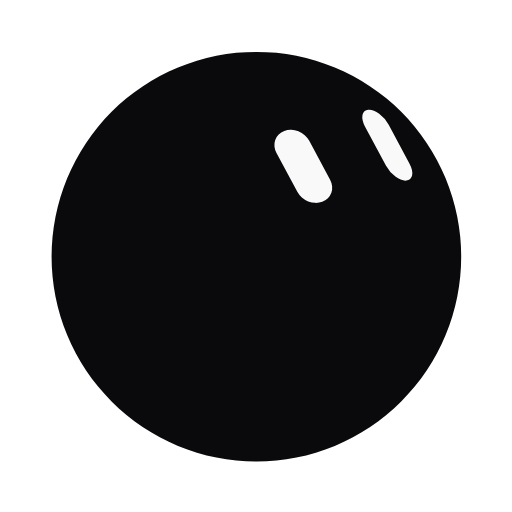
t = 0.00 s
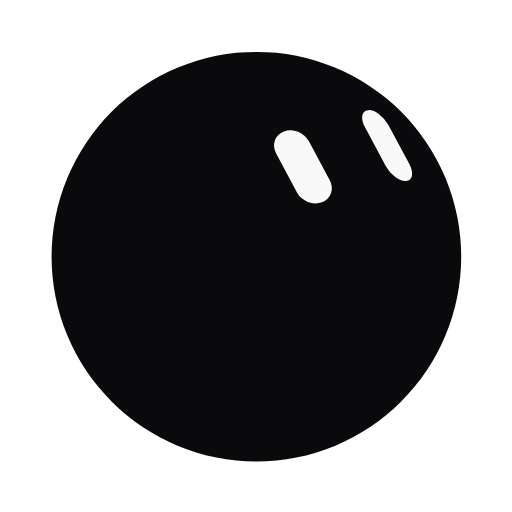
t = 0.22 s
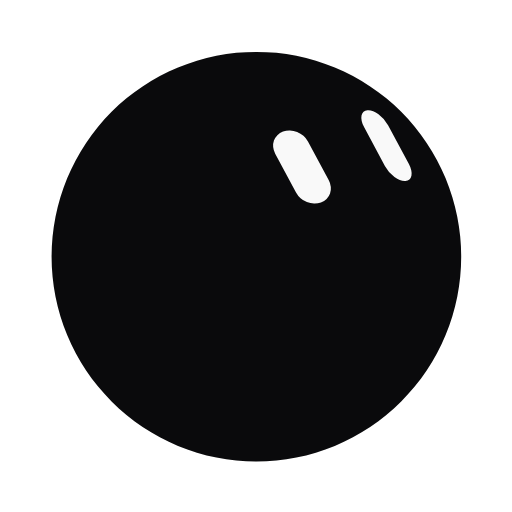
t = 0.43 s
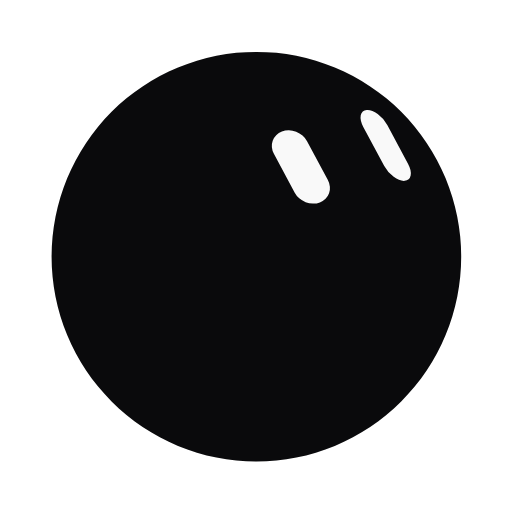
t = 0.65 s
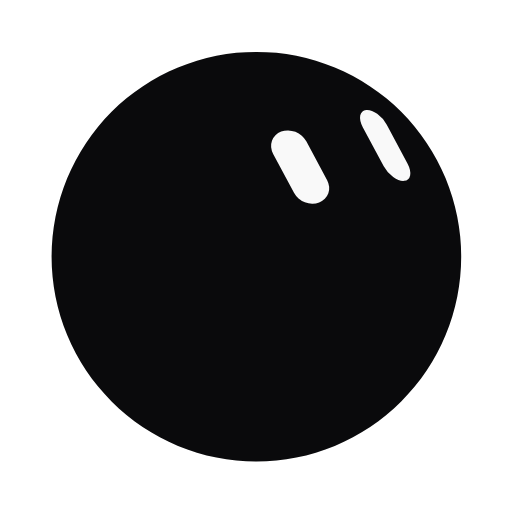
t = 0.87 s
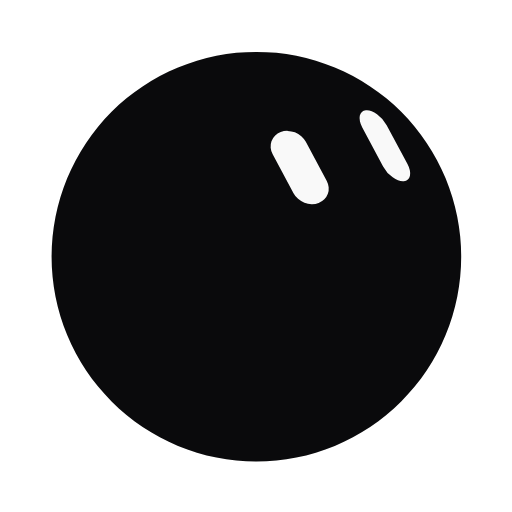
t = 1.08 s

The animated SVG that drew these frames (rendered in a browser with its animation timeline set to each time). Animation: 2 CSS @keyframes rules; one cycle of 1.30 s, repeats indefinitely.

<svg xmlns="http://www.w3.org/2000/svg" width="320" height="320" viewBox="-125 -125 250 250" role="img" aria-label="Animated bloub avatar"><defs><mask id="bot-mask-bk6wzn" maskUnits="userSpaceOnUse" x="-158" y="-158" width="316" height="316"><path d="M100.19 0.33C100.19 3.6 100.03 6.88 99.71 10.13C99.39 13.38 98.9 16.63 98.27 19.84C97.63 23.04 96.83 26.23 95.88 29.36C94.93 32.48 93.83 35.58 92.58 38.6C91.33 41.62 89.92 44.59 88.38 47.47C86.84 50.35 85.15 53.17 83.33 55.89C81.52 58.6 79.56 61.24 77.49 63.77C75.42 66.29 73.21 68.73 70.9 71.04C68.59 73.35 66.15 75.56 63.63 77.63C61.1 79.7 58.46 81.66 55.74 83.48C53.03 85.29 50.21 86.98 47.33 88.52C44.45 90.06 41.47 91.47 38.46 92.72C35.44 93.97 32.34 95.07 29.22 96.02C26.09 96.97 22.9 97.77 19.7 98.41C16.49 99.04 13.24 99.53 9.99 99.85C6.74 100.17 3.45 100.33 0.19 100.33C-3.08 100.33 -6.36 100.17 -9.61 99.85C-12.87 99.53 -16.12 99.04 -19.32 98.41C-22.53 97.77 -25.71 96.97 -28.84 96.02C-31.97 95.07 -35.06 93.97 -38.08 92.72C-41.1 91.47 -44.07 90.06 -46.95 88.52C-49.83 86.98 -52.65 85.29 -55.37 83.48C-58.09 81.66 -60.73 79.7 -63.25 77.63C-65.78 75.56 -68.21 73.35 -70.52 71.04C-72.83 68.73 -75.04 66.29 -77.11 63.77C-79.19 61.24 -81.14 58.6 -82.96 55.89C-84.77 53.17 -86.46 50.35 -88 47.47C-89.54 44.59 -90.95 41.62 -92.2 38.6C-93.45 35.58 -94.56 32.48 -95.51 29.36C-96.46 26.23 -97.25 23.04 -97.89 19.84C-98.53 16.63 -99.01 13.38 -99.33 10.13C-99.65 6.88 -99.81 3.6 -99.81 0.33C-99.81 -2.94 -99.65 -6.22 -99.33 -9.47C-99.01 -12.72 -98.53 -15.98 -97.89 -19.18C-97.25 -22.38 -96.46 -25.57 -95.51 -28.7C-94.56 -31.83 -93.45 -34.92 -92.2 -37.94C-90.95 -40.96 -89.54 -43.93 -88 -46.81C-86.46 -49.69 -84.77 -52.51 -82.96 -55.23C-81.14 -57.94 -79.19 -60.58 -77.11 -63.11C-75.04 -65.64 -72.83 -68.07 -70.52 -70.38C-68.21 -72.69 -65.78 -74.9 -63.25 -76.97C-60.73 -79.04 -58.09 -81 -55.37 -82.82C-52.65 -84.63 -49.83 -86.32 -46.95 -87.86C-44.07 -89.4 -41.1 -90.81 -38.08 -92.06C-35.06 -93.31 -31.97 -94.42 -28.84 -95.37C-25.71 -96.31 -22.53 -97.11 -19.32 -97.75C-16.12 -98.39 -12.87 -98.87 -9.61 -99.19C-6.36 -99.51 -3.08 -99.67 0.19 -99.67C3.45 -99.67 6.74 -99.51 9.99 -99.19C13.24 -98.87 16.49 -98.39 19.7 -97.75C22.9 -97.11 26.09 -96.31 29.22 -95.37C32.34 -94.42 35.44 -93.31 38.46 -92.06C41.47 -90.81 44.45 -89.4 47.33 -87.86C50.21 -86.32 53.03 -84.63 55.74 -82.82C58.46 -81 61.1 -79.04 63.63 -76.97C66.15 -74.9 68.59 -72.69 70.9 -70.38C73.21 -68.07 75.42 -65.64 77.49 -63.11C79.56 -60.58 81.52 -57.94 83.33 -55.23C85.15 -52.51 86.84 -49.69 88.38 -46.81C89.92 -43.93 91.33 -40.96 92.58 -37.94C93.83 -34.92 94.93 -31.83 95.88 -28.7C96.83 -25.57 97.63 -22.38 98.27 -19.18C98.9 -15.98 99.39 -12.72 99.71 -9.47C100.03 -6.22 100.19 -2.94 100.19 0.33Z" fill="#fff"/><path d="M-9.3 -11.3A9.3 9.3 0 0 1 0 -20.6L0 -20.6A9.3 9.3 0 0 1 9.3 -11.3L9.3 11.3A9.3 9.3 0 0 1 0 20.6L0 20.6A9.3 9.3 0 0 1 -9.3 11.3Z" class="oeil0" opacity="1" fill="#000"/><path d="M-9.3 -11.3A9.3 9.3 0 0 1 0 -20.6L0 -20.6A9.3 9.3 0 0 1 9.3 -11.3L9.3 11.3A9.3 9.3 0 0 1 0 20.6L0 20.6A9.3 9.3 0 0 1 -9.3 11.3Z" class="oeil1" opacity="1" fill="#000"/></mask></defs><g fill="none" stroke-linecap="round"/><g opacity="1"><path d="M100.19 0.33C100.19 3.6 100.03 6.88 99.71 10.13C99.39 13.38 98.9 16.63 98.27 19.84C97.63 23.04 96.83 26.23 95.88 29.36C94.93 32.48 93.83 35.58 92.58 38.6C91.33 41.62 89.92 44.59 88.38 47.47C86.84 50.35 85.15 53.17 83.33 55.89C81.52 58.6 79.56 61.24 77.49 63.77C75.42 66.29 73.21 68.73 70.9 71.04C68.59 73.35 66.15 75.56 63.63 77.63C61.1 79.7 58.46 81.66 55.74 83.48C53.03 85.29 50.21 86.98 47.33 88.52C44.45 90.06 41.47 91.47 38.46 92.72C35.44 93.97 32.34 95.07 29.22 96.02C26.09 96.97 22.9 97.77 19.7 98.41C16.49 99.04 13.24 99.53 9.99 99.85C6.74 100.17 3.45 100.33 0.19 100.33C-3.08 100.33 -6.36 100.17 -9.61 99.85C-12.87 99.53 -16.12 99.04 -19.32 98.41C-22.53 97.77 -25.71 96.97 -28.84 96.02C-31.97 95.07 -35.06 93.97 -38.08 92.72C-41.1 91.47 -44.07 90.06 -46.95 88.52C-49.83 86.98 -52.65 85.29 -55.37 83.48C-58.09 81.66 -60.73 79.7 -63.25 77.63C-65.78 75.56 -68.21 73.35 -70.52 71.04C-72.83 68.73 -75.04 66.29 -77.11 63.77C-79.19 61.24 -81.14 58.6 -82.96 55.89C-84.77 53.17 -86.46 50.35 -88 47.47C-89.54 44.59 -90.95 41.62 -92.2 38.6C-93.45 35.58 -94.56 32.48 -95.51 29.36C-96.46 26.23 -97.25 23.04 -97.89 19.84C-98.53 16.63 -99.01 13.38 -99.33 10.13C-99.65 6.88 -99.81 3.6 -99.81 0.33C-99.81 -2.94 -99.65 -6.22 -99.33 -9.47C-99.01 -12.72 -98.53 -15.98 -97.89 -19.18C-97.25 -22.38 -96.46 -25.57 -95.51 -28.7C-94.56 -31.83 -93.45 -34.92 -92.2 -37.94C-90.95 -40.96 -89.54 -43.93 -88 -46.81C-86.46 -49.69 -84.77 -52.51 -82.96 -55.23C-81.14 -57.94 -79.19 -60.58 -77.11 -63.11C-75.04 -65.64 -72.83 -68.07 -70.52 -70.38C-68.21 -72.69 -65.78 -74.9 -63.25 -76.97C-60.73 -79.04 -58.09 -81 -55.37 -82.82C-52.65 -84.63 -49.83 -86.32 -46.95 -87.86C-44.07 -89.4 -41.1 -90.81 -38.08 -92.06C-35.06 -93.31 -31.97 -94.42 -28.84 -95.37C-25.71 -96.31 -22.53 -97.11 -19.32 -97.75C-16.12 -98.39 -12.87 -98.87 -9.61 -99.19C-6.36 -99.51 -3.08 -99.67 0.19 -99.67C3.45 -99.67 6.74 -99.51 9.99 -99.19C13.24 -98.87 16.49 -98.39 19.7 -97.75C22.9 -97.11 26.09 -96.31 29.22 -95.37C32.34 -94.42 35.44 -93.31 38.46 -92.06C41.47 -90.81 44.45 -89.4 47.33 -87.86C50.21 -86.32 53.03 -84.63 55.74 -82.82C58.46 -81 61.1 -79.04 63.63 -76.97C66.15 -74.9 68.59 -72.69 70.9 -70.38C73.21 -68.07 75.42 -65.64 77.49 -63.11C79.56 -60.58 81.52 -57.94 83.33 -55.23C85.15 -52.51 86.84 -49.69 88.38 -46.81C89.92 -43.93 91.33 -40.96 92.58 -37.94C93.83 -34.92 94.93 -31.83 95.88 -28.7C96.83 -25.57 97.63 -22.38 98.27 -19.18C98.9 -15.98 99.39 -12.72 99.71 -9.47C100.03 -6.22 100.19 -2.94 100.19 0.33Z" fill="#f9f9f9"/><g mask="url(#bot-mask-bk6wzn)"><rect x="-158" y="-158" width="316" height="316" fill="#0a0a0c"/></g></g><g/><g fill="none" stroke-linecap="round"/><style>.oeil0,.oeil1{transform-box:view-box;transform-origin:0 0;animation-duration:1.3s;animation-iteration-count:infinite;animation-timing-function:linear;animation-direction:alternate}.oeil0{animation-name:oeil0}.oeil1{animation-name:oeil1}@keyframes oeil0{0%{transform:matrix(0.86,-0.32,0.45,0.84,23.09,-43.79)}4%{transform:matrix(0.86,-0.32,0.45,0.84,23.09,-43.71)}8%{transform:matrix(0.86,-0.32,0.45,0.84,23.06,-43.64)}12%{transform:matrix(0.86,-0.32,0.45,0.84,23.01,-43.57)}16%{transform:matrix(0.86,-0.32,0.45,0.84,22.94,-43.52)}20%{transform:matrix(0.86,-0.32,0.45,0.84,22.86,-43.49)}24%{transform:matrix(0.86,-0.32,0.45,0.84,22.75,-43.46)}28%{transform:matrix(0.86,-0.32,0.45,0.84,22.63,-43.45)}32%{transform:matrix(0.86,-0.32,0.45,0.84,22.5,-43.44)}36%{transform:matrix(0.86,-0.32,0.45,0.84,22.37,-43.45)}40%{transform:matrix(0.87,-0.32,0.45,0.84,22.23,-43.45)}44%{transform:matrix(0.87,-0.33,0.45,0.84,22.1,-43.46)}48%{transform:matrix(0.87,-0.33,0.45,0.84,21.97,-43.47)}52%{transform:matrix(0.87,-0.33,0.45,0.84,21.86,-43.48)}56%{transform:matrix(0.87,-0.33,0.45,0.84,21.76,-43.48)}60%{transform:matrix(0.87,-0.33,0.45,0.84,21.68,-43.47)}64%{transform:matrix(0.87,-0.33,0.45,0.84,21.6,-43.45)}68%{transform:matrix(0.87,-0.33,0.45,0.84,21.54,-43.42)}72%{transform:matrix(0.87,-0.33,0.45,0.84,21.48,-43.38)}76%{transform:matrix(0.87,-0.33,0.45,0.84,21.43,-43.33)}80%{transform:matrix(0.87,-0.33,0.45,0.84,21.37,-43.27)}84%{transform:matrix(0.87,-0.33,0.45,0.84,21.31,-43.2)}88%{transform:matrix(0.87,-0.33,0.45,0.84,21.23,-43.12)}92%{transform:matrix(0.87,-0.33,0.45,0.84,21.14,-43.04)}96%{transform:matrix(0.87,-0.33,0.45,0.84,21.03,-42.95)}100%{transform:matrix(0.87,-0.33,0.45,0.84,20.9,-42.86)}}@keyframes oeil1{0%{transform:matrix(0.62,-0.05,0.45,0.84,64.11,-54.11)}4%{transform:matrix(0.62,-0.05,0.45,0.84,64.11,-54.05)}8%{transform:matrix(0.62,-0.05,0.45,0.84,64.1,-53.99)}12%{transform:matrix(0.62,-0.05,0.45,0.84,64.07,-53.95)}16%{transform:matrix(0.62,-0.05,0.45,0.84,64.03,-53.92)}20%{transform:matrix(0.62,-0.05,0.45,0.84,63.98,-53.9)}24%{transform:matrix(0.62,-0.05,0.45,0.84,63.91,-53.89)}28%{transform:matrix(0.63,-0.05,0.45,0.84,63.83,-53.89)}32%{transform:matrix(0.63,-0.05,0.45,0.84,63.74,-53.9)}36%{transform:matrix(0.63,-0.05,0.45,0.84,63.65,-53.92)}40%{transform:matrix(0.63,-0.05,0.45,0.84,63.55,-53.94)}44%{transform:matrix(0.63,-0.05,0.45,0.84,63.46,-53.96)}48%{transform:matrix(0.63,-0.05,0.45,0.84,63.37,-53.98)}52%{transform:matrix(0.63,-0.05,0.45,0.84,63.29,-54)}56%{transform:matrix(0.63,-0.05,0.45,0.84,63.22,-54.01)}60%{transform:matrix(0.63,-0.06,0.45,0.84,63.16,-54.01)}64%{transform:matrix(0.63,-0.06,0.45,0.84,63.11,-54)}68%{transform:matrix(0.63,-0.06,0.45,0.84,63.06,-53.98)}72%{transform:matrix(0.63,-0.06,0.45,0.84,63.03,-53.95)}76%{transform:matrix(0.63,-0.06,0.45,0.84,62.99,-53.91)}80%{transform:matrix(0.64,-0.06,0.45,0.84,62.96,-53.86)}84%{transform:matrix(0.64,-0.06,0.45,0.84,62.92,-53.8)}88%{transform:matrix(0.64,-0.06,0.45,0.84,62.88,-53.74)}92%{transform:matrix(0.64,-0.06,0.45,0.84,62.83,-53.67)}96%{transform:matrix(0.64,-0.06,0.45,0.84,62.76,-53.59)}100%{transform:matrix(0.64,-0.06,0.45,0.84,62.69,-53.51)}}</style></svg>
